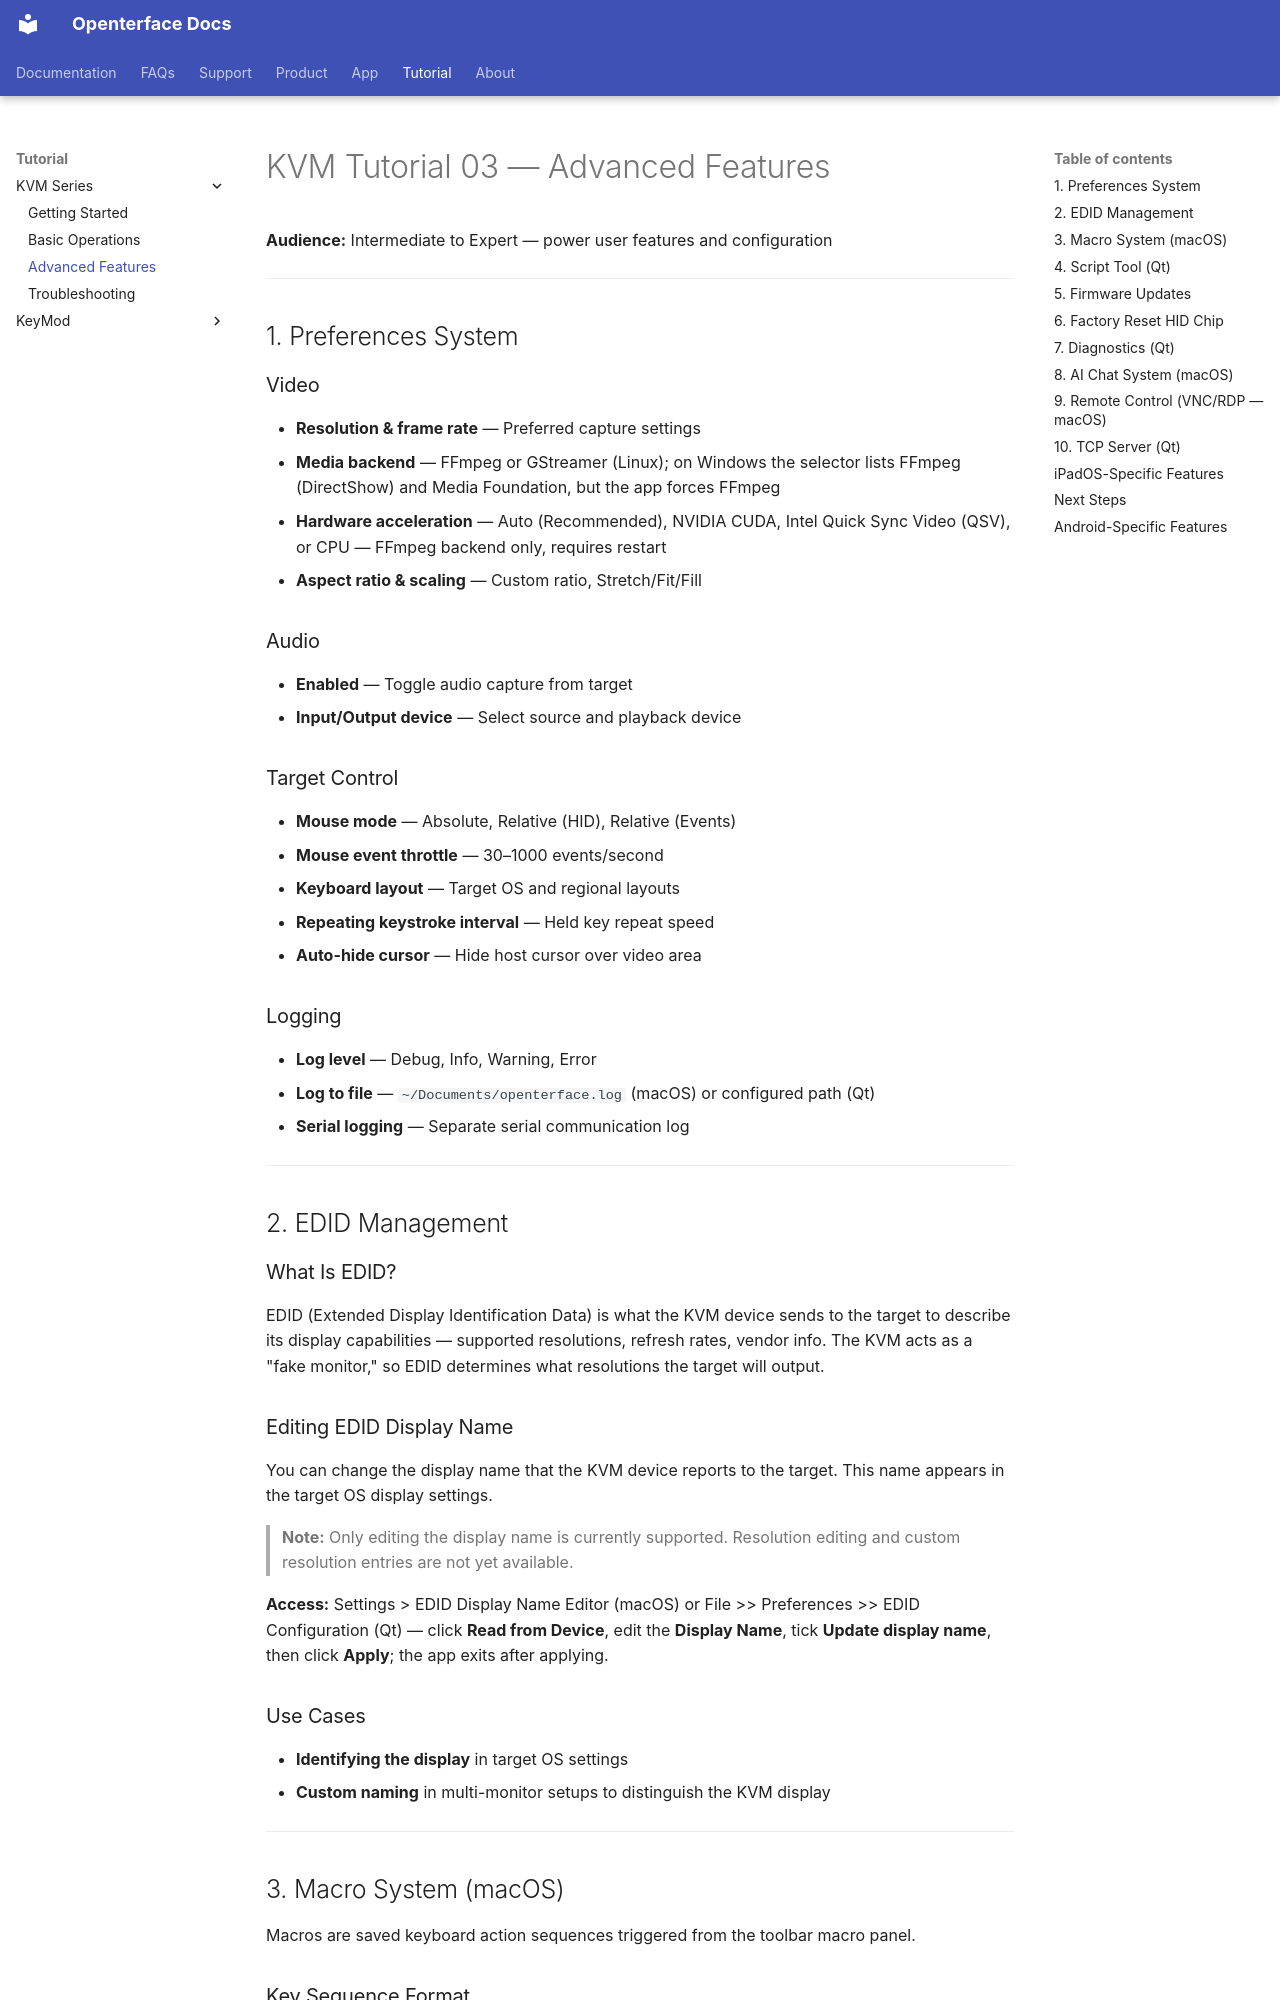

repository: TechxArtisanStudio/openterface_docs · page: tutorial/kvm/03-advanced-features/index.html · generator: mkdocs

---
title: "KVM Tutorial 03 — Advanced Features"
description: "KVM Tutorial 03 — Advanced Features: Audience: Intermediate to Expert — power user features and configuration Open-source KVM-over-USB guides. Open-source…"
---

# KVM Tutorial 03 — Advanced Features

**Audience:** Intermediate to Expert — power user features and configuration

---

## 1. Preferences System

### Video

- **Resolution & frame rate** — Preferred capture settings
- **Media backend** — FFmpeg or GStreamer (Linux); on Windows the selector lists FFmpeg (DirectShow) and Media Foundation, but the app forces FFmpeg
- **Hardware acceleration** — Auto (Recommended), NVIDIA CUDA, Intel Quick Sync Video (QSV), or CPU — FFmpeg backend only, requires restart
- **Aspect ratio & scaling** — Custom ratio, Stretch/Fit/Fill

### Audio

- **Enabled** — Toggle audio capture from target
- **Input/Output device** — Select source and playback device

### Target Control

- **Mouse mode** — Absolute, Relative (HID), Relative (Events)
- **Mouse event throttle** — 30–1000 events/second
- **Keyboard layout** — Target OS and regional layouts
- **Repeating keystroke interval** — Held key repeat speed
- **Auto-hide cursor** — Hide host cursor over video area

### Logging

- **Log level** — Debug, Info, Warning, Error
- **Log to file** — `~/Documents/openterface.log` (macOS) or configured path (Qt)
- **Serial logging** — Separate serial communication log

---

## 2. EDID Management

### What Is EDID?

EDID (Extended Display Identification Data) is what the KVM device sends to the target to describe its display capabilities — supported resolutions, refresh rates, vendor info. The KVM acts as a "fake monitor," so EDID determines what resolutions the target will output.

### Editing EDID Display Name

You can change the display name that the KVM device reports to the target. This name appears in the target OS display settings.

> **Note:** Only editing the display name is currently supported. Resolution editing and custom resolution entries are not yet available.

**Access:** Settings > EDID Display Name Editor (macOS) or File >> Preferences >> EDID Configuration (Qt) — click **Read from Device**, edit the **Display Name**, tick **Update display name**, then click **Apply**; the app exits after applying.
